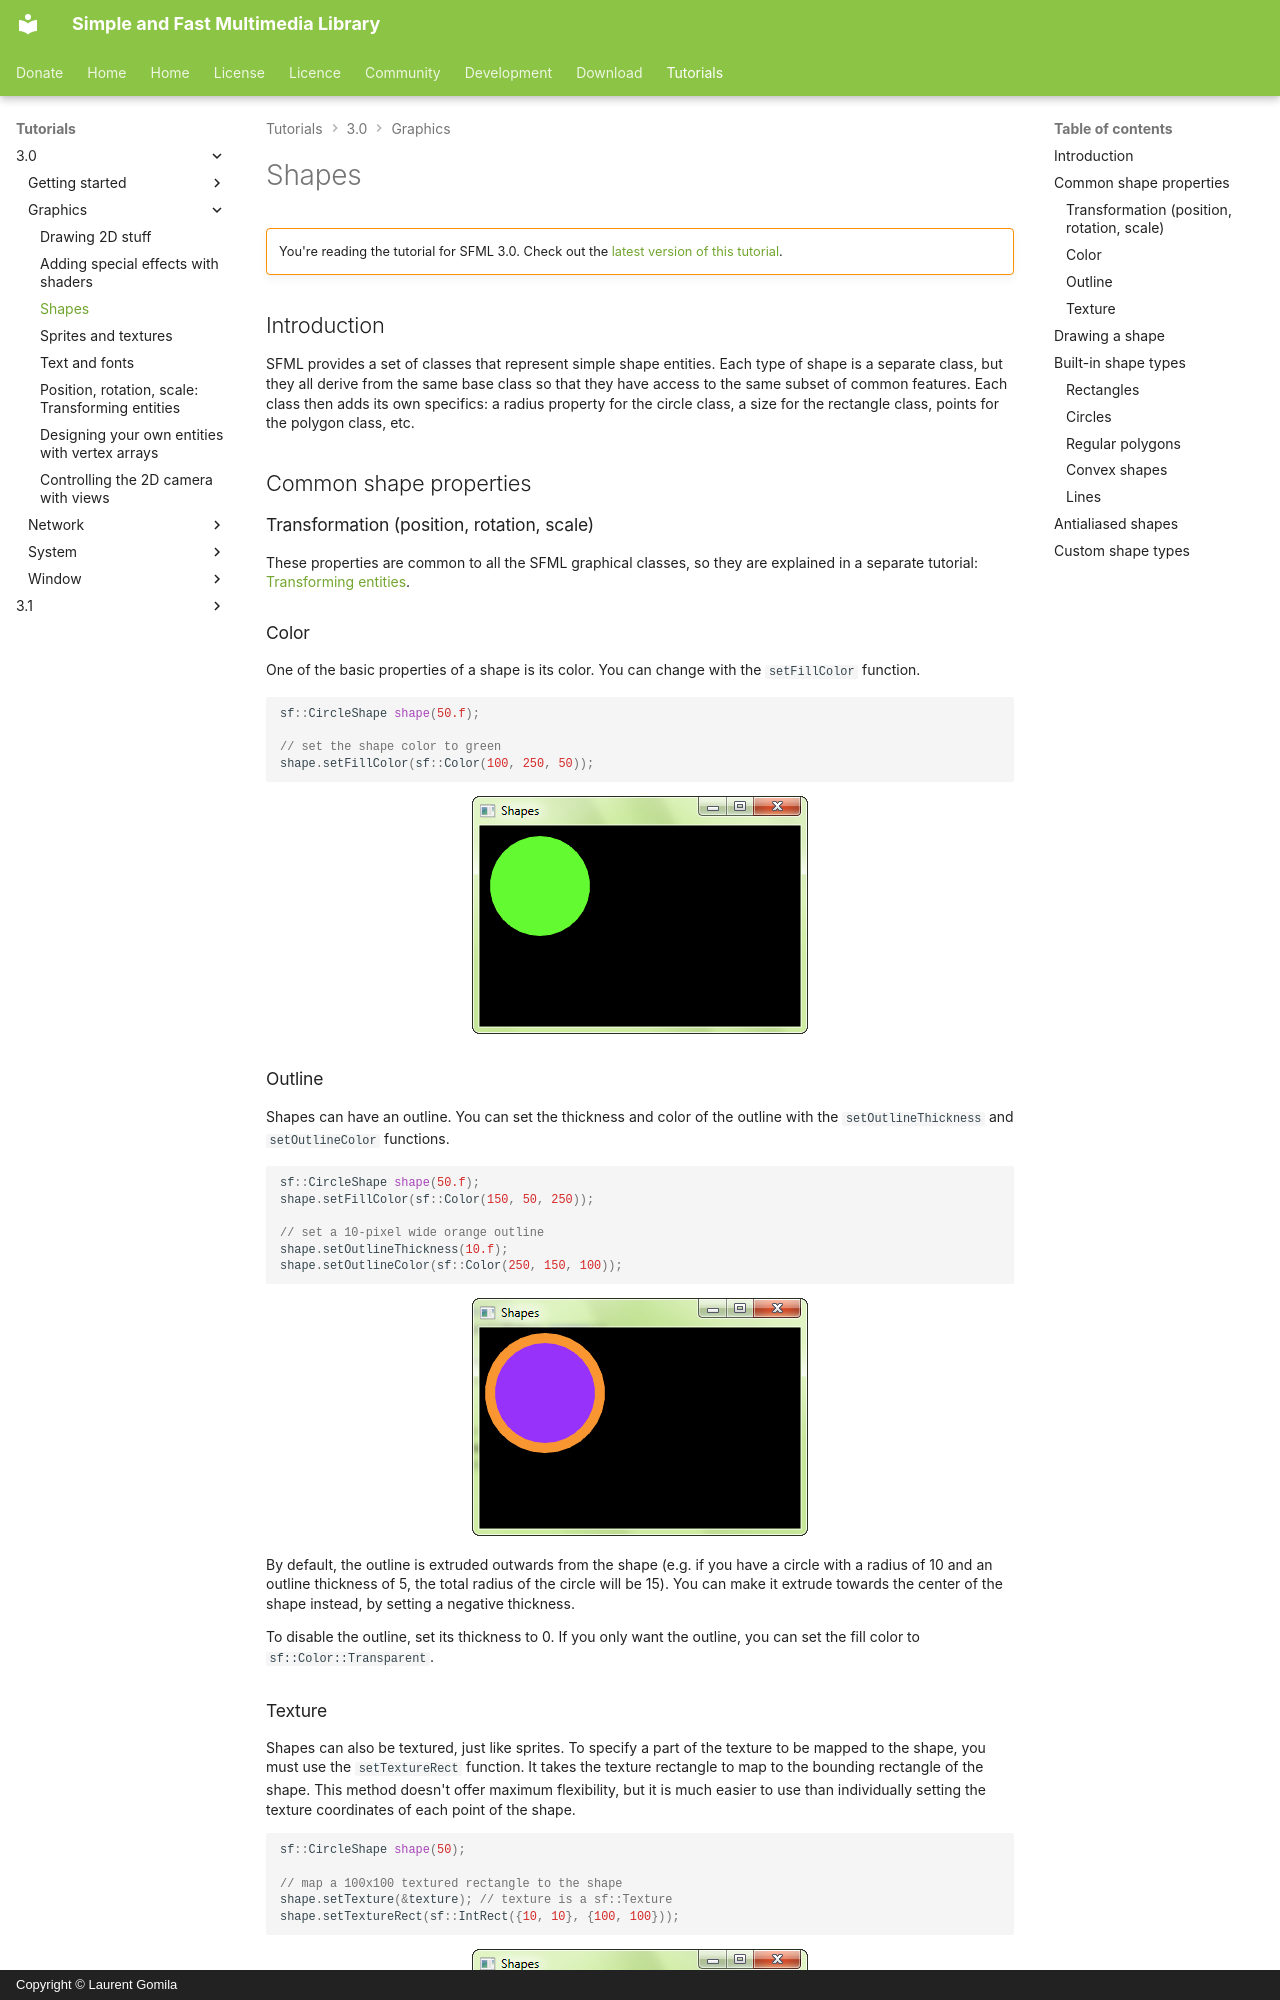

repository: SFML/SFML-Website · page: tutorials/3.0/graphics/shape/index.html · generator: mkdocs · copyright: Copyright © Laurent Gomila

# Shapes

!!! warning ""

    You're reading the tutorial for SFML 3.0. Check out the [latest version of this tutorial](/tutorials/latest/graphics/shape/).

## Introduction

SFML provides a set of classes that represent simple shape entities.
Each type of shape is a separate class, but they all derive from the same base class so that they have access to the same subset of common features.
Each class then adds its own specifics: a radius property for the circle class, a size for the rectangle class, points for the polygon class, etc.

## Common shape properties

### Transformation (position, rotation, scale)

These properties are common to all the SFML graphical classes, so they are explained in a separate tutorial: [Transforming entities](transform.md "'Transforming entities' tutorial").

### Color

One of the basic properties of a shape is its color.
You can change with the `setFillColor` function.

```cpp
sf::CircleShape shape(50.f);

// set the shape color to green
shape.setFillColor(sf::Color(100, 250, 50));
```

![A colored shape](shape-color.png)

### Outline

Shapes can have an outline.
You can set the thickness and color of the outline with the `setOutlineThickness` and `setOutlineColor` functions.

```cpp
sf::CircleShape shape(50.f);
shape.setFillColor(sf::Color(150, 50, 250));

// set a 10-pixel wide orange outline
shape.setOutlineThickness(10.f);
shape.setOutlineColor(sf::Color(250, 150, 100));
```

![An outlined shape](shape-outline.png)

By default, the outline is extruded outwards from the shape (e.g. if you have a circle with a radius of 10 and an outline thickness of 5, the total radius of the circle will be 15).
You can make it extrude towards the center of the shape instead, by setting a negative thickness.

To disable the outline, set its thickness to 0.
If you only want the outline, you can set the fill color to `sf::Color::Transparent`.
